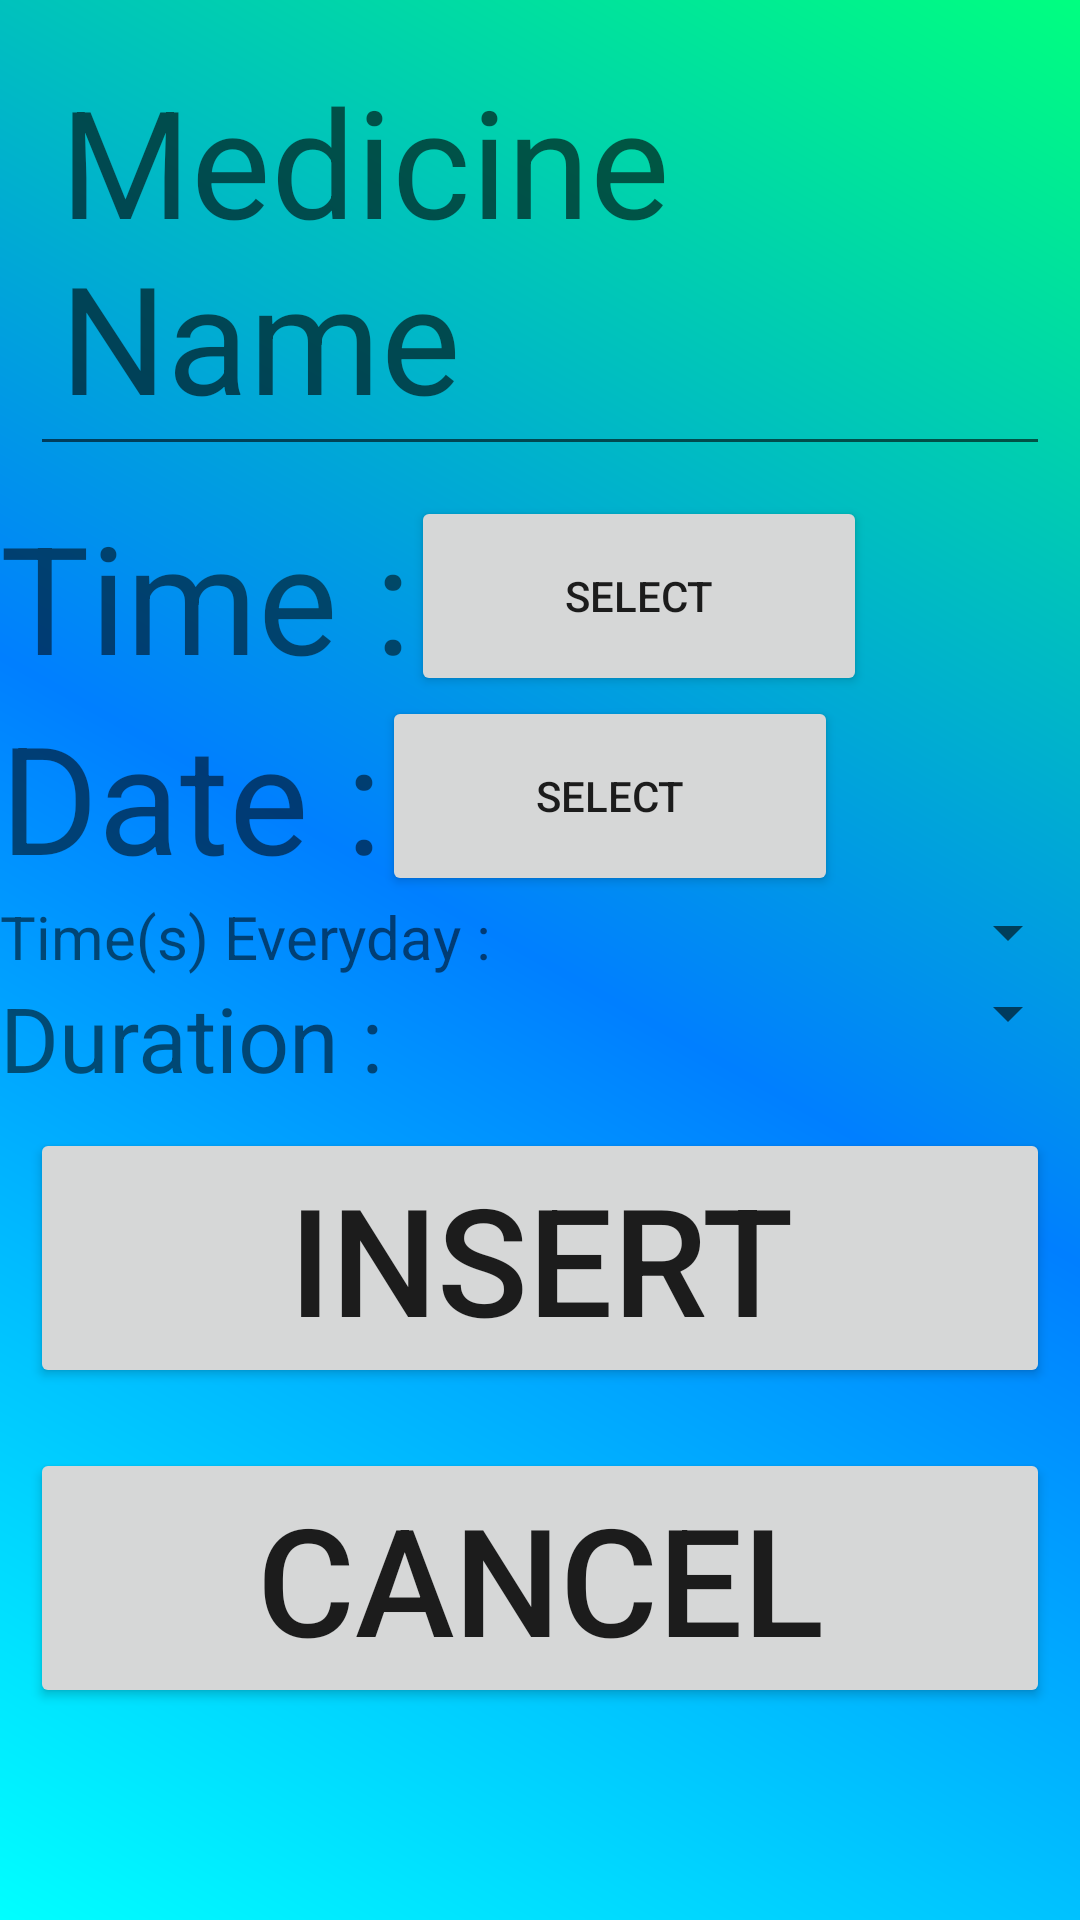

Write the Android layout XML for this screen, with the resource values it uses.
<!-- AndroidManifest.xml: application theme Theme.LeungLokYin03A -->
<!-- res/layout/medicationform.xml -->
<?xml version="1.0" encoding="utf-8"?>

<ScrollView
    xmlns:android="http://schemas.android.com/apk/res/android"
    xmlns:app="http://schemas.android.com/apk/res-auto"
    xmlns:tools="http://schemas.android.com/tools"
    android:layout_width="match_parent"
    android:layout_height="match_parent"
    android:id="@+id/ml"
    android:background="@drawable/background">
    <LinearLayout
        android:layout_width="match_parent"
        android:layout_height="match_parent"
        android:orientation="vertical"
        tools:context=".register">
        <LinearLayout
            android:layout_width="match_parent"
            android:layout_height="match_parent"
            android:orientation="horizontal"
            android:gravity="center"
            >
            <EditText
                android:layout_margin="10dp"
                android:layout_gravity="center"
                android:id="@+id/edtMediumName"
                android:layout_width="match_parent"
                android:layout_height="match_parent"
                android:hint="Medicine Name"
                android:paddingLeft="10dp"
                android:textSize="50dp"
                android:padding="10dp"
                />

        </LinearLayout>
        
        <LinearLayout
            android:layout_width="match_parent"
            android:layout_height="wrap_content"
            android:orientation="horizontal">

            <TextView
                android:id="@+id/txttime2"
                android:layout_width="wrap_content"
                android:layout_height="wrap_content"
                android:text="Time :"
                android:textSize="50dp" />

            <Button
                android:id="@+id/time_button"
                android:layout_width="152dp"
                android:layout_height="match_parent"
                android:text="Select" />
        </LinearLayout>

        <LinearLayout
            android:layout_width="match_parent"
            android:layout_height="wrap_content"
            android:orientation="horizontal">

            <TextView
                android:id="@+id/txtdate2"
                android:layout_width="wrap_content"
                android:layout_height="wrap_content"
                android:text="Date :"
                android:textSize="50dp" />

            <Button
                android:id="@+id/date_button2"
                android:layout_width="152dp"
                android:layout_height="match_parent"
                android:text="Select" />
        </LinearLayout>
        <LinearLayout
            android:layout_width="match_parent"
            android:layout_height="wrap_content"
            android:orientation="horizontal">
            <TextView
                android:id="@+id/txtTimesEveryday"
                android:layout_width="wrap_content"
                android:layout_height="wrap_content"
                android:text="Time(s) Everyday :"
                android:textSize="20dp" />
            <Spinner
                android:id="@+id/SpTimesEveryday"
                android:layout_width="match_parent"
                android:layout_height="wrap_content"
                android:layout_gravity="center_horizontal" />
        </LinearLayout>
        <LinearLayout
            android:layout_width="match_parent"
            android:layout_height="wrap_content"
            android:orientation="horizontal">
            <TextView
                android:id="@+id/txtDuration"
                android:layout_width="wrap_content"
                android:layout_height="wrap_content"
                android:text="Duration :"
                android:textSize="30dp" />
            <Spinner
                android:id="@+id/SpDuration"
                android:layout_width="match_parent"
                android:layout_height="wrap_content"
                android:layout_gravity="center_horizontal" />
        </LinearLayout>
        <Button
            android:layout_margin="10dp"
            android:id="@+id/btnsubmit"
            android:layout_width="match_parent"
            android:layout_height="wrap_content"
            android:layout_below="@+id/password"
            android:text="insert"
            android:textSize="50dp"
            />
        <Button
            android:layout_margin="10dp"
            android:id="@+id/btncancel"
            android:layout_width="match_parent"
            android:layout_height="wrap_content"
            android:layout_below="@+id/password"
            android:text="cancel"
            android:textSize="50dp"
            />
    </LinearLayout>
</ScrollView>
<!-- resources referenced by this layout -->
<resources>
  <!-- drawable background (drawable) -->
  <?xml version="1.0" encoding="utf-8"?>
  
  <shape xmlns:android="http://schemas.android.com/apk/res/android"
      android:shape="rectangle">
  
  
  
      <gradient
          android:angle="45"
          android:startColor="@color/aqua"
          android:centerColor="@color/Azure"
          android:endColor="@color/Spring" />
  
  </shape>
  <style name="Theme.LeungLokYin03A" parent="Theme.MaterialComponents.DayNight.DarkActionBar">
          
          <item name="colorPrimary">@color/Azure</item>
          <item name="colorPrimaryVariant">@color/aqua</item>
          <item name="colorOnPrimary">@color/white</item>
          
          <item name="colorSecondary">@color/teal_200</item>
          <item name="colorSecondaryVariant">@color/teal_700</item>
          <item name="colorOnSecondary">@color/black</item>
  
          
          <item name="android:statusBarColor" tools:targetApi="l">?attr/colorPrimaryVariant</item>
      </style>
  <color name="aqua">#00ffff</color>
  <color name="Azure">#007FFF</color>
  <color name="Spring">#00FF80</color>
  <color name="white">#FFFFFFFF</color>
  <color name="teal_200">#FF03DAC5</color>
  <color name="teal_700">#FF018786</color>
  <color name="black">#FF000000</color>
</resources>
